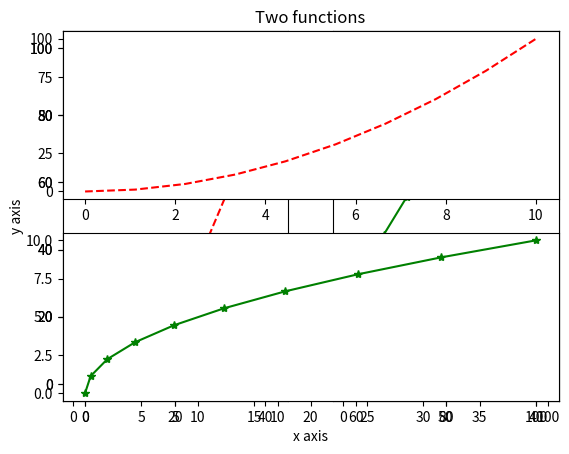
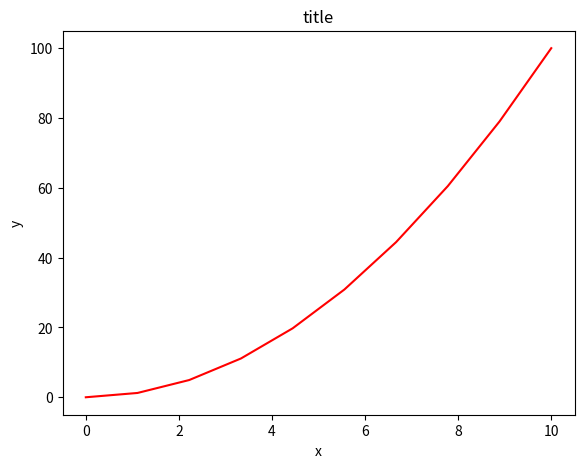
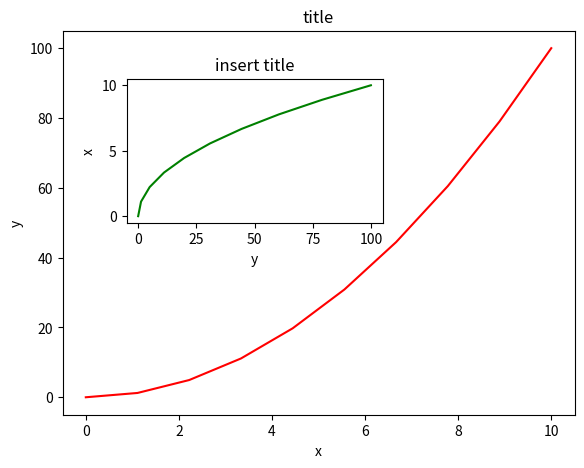
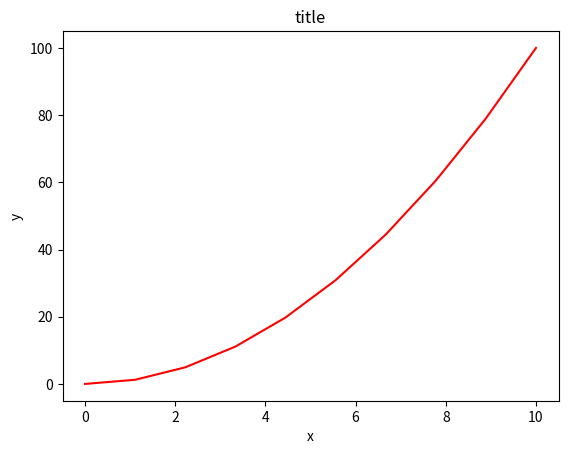
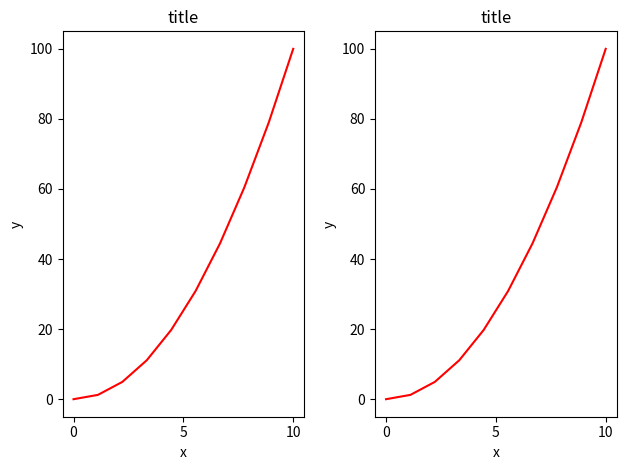
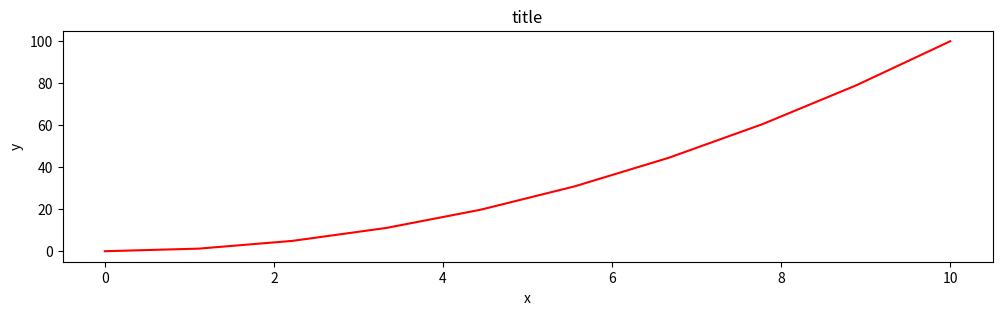
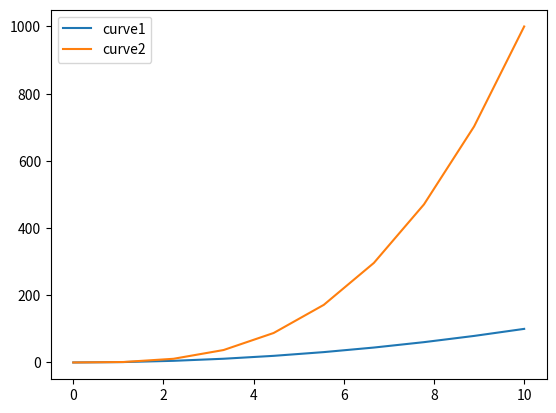
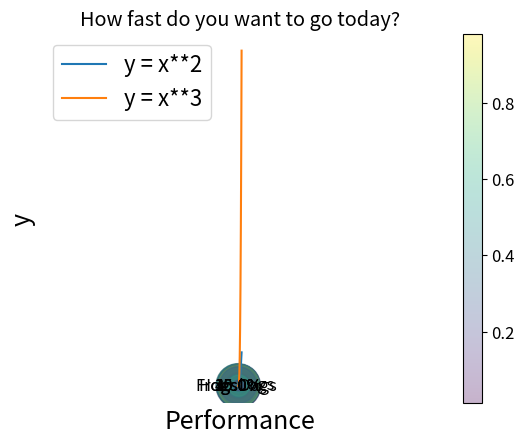
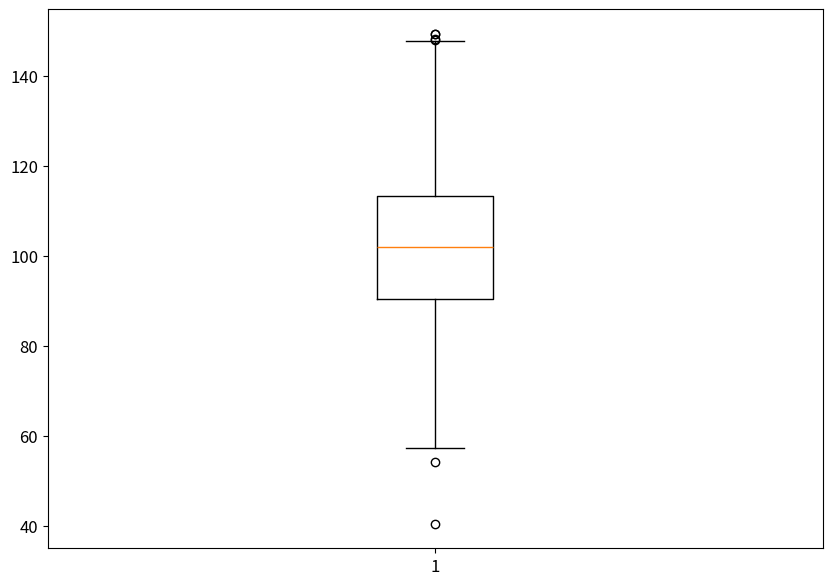

Write the Python code that produced these figures, in order.
!pip install matplotlib

import matplotlib.pyplot as plt

# ipython magic command:
# This line loads matplotlib package for ipython notebook 
# and configures matplotlib to show figures embedded in the notebook, 
# instead of poping up a new window. 
%matplotlib inline

plt.plot([1, 2, 3, 4], [1, 4, 9, 16]);

import numpy as np
plt.plot([10, 20, 30, 40], [1, 4, 9, 100])

x = np. linspace (0, 10, 1000) #Return evenly spaced numbers over a specified interval.

y = np. power(x, 2)
plt . plot (x, y)


plt.plot([1, 2, 3, 4], [1, 4, 9, 16])
plt.xlabel("x values")
plt.ylabel("some numbers");

x = np. linspace (0, 10, 1000)
y = np. power(x, 2)
plt . plot (x, y)
plt.plot([10, 20, 30, 40], [1, 4, 9, 100])

plt.xlabel('x axis')
plt.ylabel('y axis')

plt.title("Two functions")
plt.legend(['Line 1', 'Line 2']);

x = np. linspace (0, 10, 10)
y = np. power(x, 2)
plt . plot (x, y, marker= 'o')
plt.plot([10, 20, 30, 40], [1, 4, 9, 100], marker= 'x')

plt.xlabel('x axis')
plt.ylabel('y axis')

plt.title("Two functions")
plt.legend(['Line 1', 'Line 2']);

plt.subplot(1,2,1) # 1 row, 2 columns. select first subplot
plt.plot(x, y, 'r--') #plot in red dashed lines
plt.subplot(1,2,2) # 1 row, 2 columns. select second subplot
plt.plot(y, x, 'g*-'); #plot in green line with marking points

plt.subplot(2,1,1) # 1 row, 2 columns. select first subplot
plt.plot(x, y, 'r--') #plot in red dashed lines
plt.subplot(2,1,2) # 1 row, 2 columns. select second subplot
plt.plot(y, x, 'g*-'); #plot in green line with marking points


import matplotlib.pyplot as plt # import the plot object as factory for plots
fig = plt.figure() #create new figure object 

axes = fig.add_axes([0.1, 0.1, 0.8, 0.8]) # left, bottom, width, height (range 0 to 1)

axes.plot(x, y, 'r') # plot red line

axes.set_xlabel('x') # set xlabel
axes.set_ylabel('y') # set ylabel
axes.set_title('title'); # set title

fig = plt.figure()

axes1 = fig.add_axes([0.1, 0.1, 0.8, 0.8]) # main axes  # left, bottom, width, height
axes2 = fig.add_axes([0.2, 0.5, 0.4, 0.3]) # inset axes  # left, bottom, width, height

# main figure
axes1.plot(x, y, 'r')
axes1.set_xlabel('x')
axes1.set_ylabel('y')
axes1.set_title('title')

# insert
axes2.plot(y, x, 'g')
axes2.set_xlabel('y')
axes2.set_ylabel('x')
axes2.set_title('insert title');

fig, axes = plt.subplots()

axes.plot(x, y, 'r')
axes.set_xlabel('x')
axes.set_ylabel('y')
axes.set_title('title');

fig, axes = plt.subplots(nrows=1, ncols=2)

for ax in axes:
    ax.plot(x, y, 'r')
    ax.set_xlabel('x')
    ax.set_ylabel('y')
    ax.set_title('title');
    
fig.tight_layout()

fig = plt.figure(figsize=(8,4), dpi=100)

fig.set

fig, axes = plt.subplots(figsize=(12,3))

axes.plot(x, y, 'r')
axes.set_xlabel('x')
axes.set_ylabel('y')
axes.set_title('title')

ax.set_title("title")
ax.set_xlabel("x")
ax.set_ylabel("y")

fig, ax = plt.subplots()
ax.plot(x, x**2, label="curve1")
ax.plot(x, x**3, label="curve2")
ax.legend(loc=0); # let matplotlib decide the optimal location
# ax.legend(loc=1) # upper right corner
# ax.legend(loc=2) # upper left corner
# ax.legend(loc=3) # lower left corner
# ax.legend(loc=4) # lower right corner
# .. many more options are available

fig, ax = plt.subplots()

ax.plot(x, x**2, label="y = x**2")
ax.plot(x, x**3, label="y = x**3")
ax.set_xlabel('x', fontsize=18)
ax.set_ylabel('y', fontsize=18)
ax.set_title('title', fontsize=16)
ax.legend(loc=2, fontsize=16); # upper left corner

import matplotlib
# Update the matplotlib configuration parameters:
matplotlib.rcParams.update({'font.size': 18, 'font.family': 'serif'})

# to restore
matplotlib.rcParams.update({'font.size': 12, 'font.family': 'sans'})

rng = np.random.RandomState(0)
x = rng.randn(100) #return a sample (or samples) from the “standard normal” distribution.
y = rng.randn(100)
plt.scatter(x, y)

rng = np.random.RandomState(0)
x = rng.randn(100)
y = rng.randn(100)
colors = rng.rand(100)
sizes = 1000 * rng.rand(100)

plt.scatter(x, y, c=colors, s=sizes, alpha=0.3,
            cmap='viridis')
plt.colorbar();  # show color scale

# Example data
people = ('Tom', 'Dick', 'Harry', 'Slim', 'Jim')
y_pos = np.arange(len(people))
performance = 3 + 10 * np.random.rand(len(people))

plt.barh(y_pos, performance, align='center', alpha=0.4)
plt.yticks(y_pos, people)
plt.xlabel('Performance')
plt.title('How fast do you want to go today?')

plt.show()

performance

labels = 'Frogs', 'Hogs', 'Dogs', 'Logs'
sizes = [15, 30, 45, 10]
colors = ['yellowgreen', 'gold', 'lightskyblue', 'lightcoral']
explode = (0, 0, 0.1, 0.5) # only "explode" the 2nd slice (i.e. 'Hogs')

plt.pie(sizes, explode=explode, labels=labels, colors=colors,
        autopct='%1.1f%%', shadow=True, startangle=90)
# Set aspect ratio to be equal so that pie is drawn as a circle.
plt.axis('equal')
plt.show()

# Creating dataset 
np.random.seed(10) 
data = np.random.normal(100, 20, 200) 
  
fig = plt.figure(figsize =(10, 7)) 
  
# Creating plot 
plt.boxplot(data); 

data